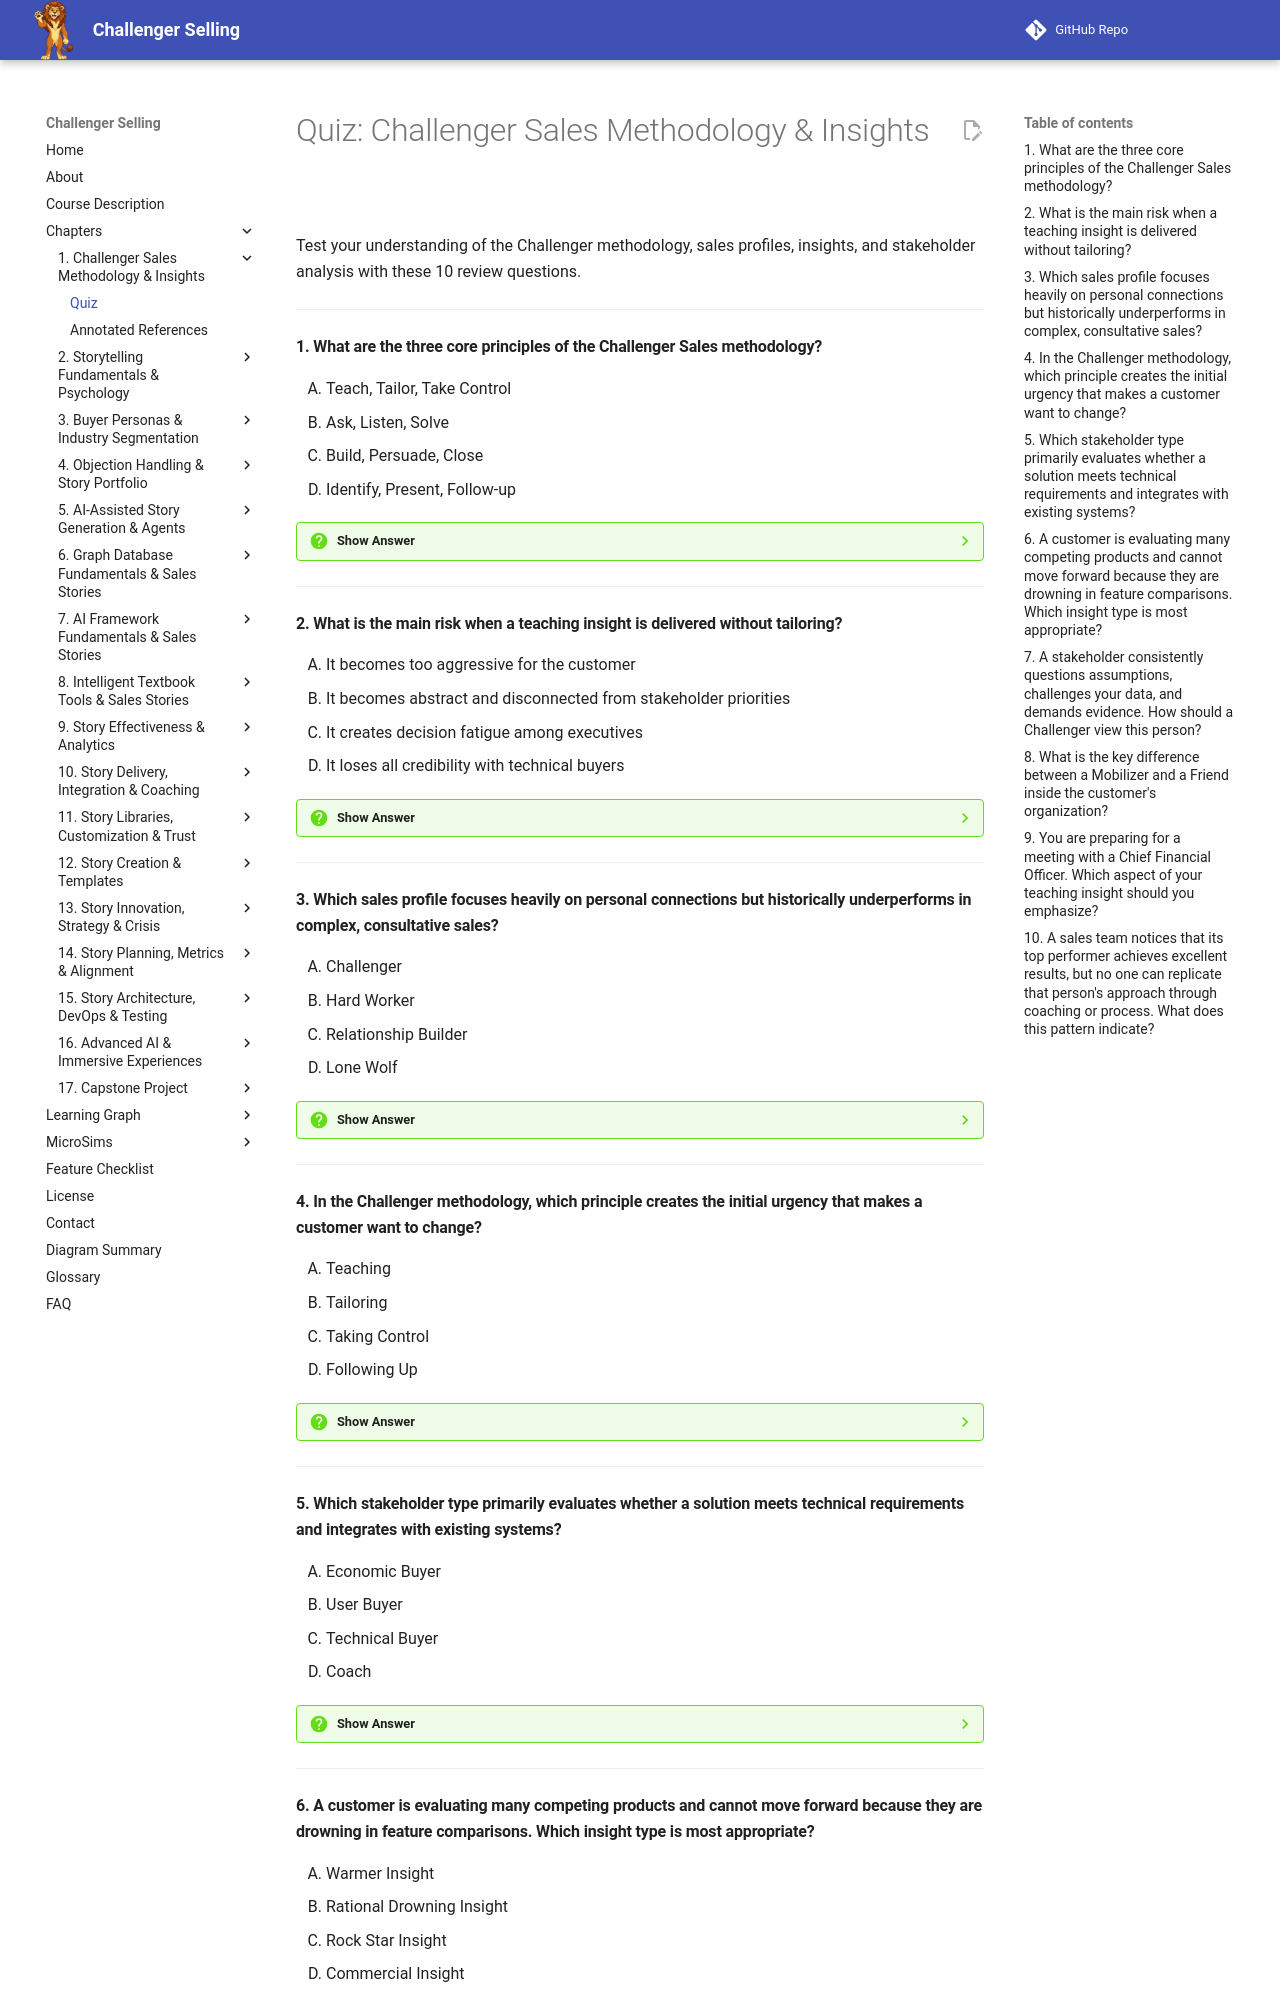

repository: dmccreary/challenger-selling · page: chapters/01-challenger-methodology-insights/quiz/index.html · generator: mkdocs

# Quiz: Challenger Sales Methodology & Insights

Test your understanding of the Challenger methodology, sales profiles, insights, and stakeholder analysis with these 10 review questions.

---

#### 1. What are the three core principles of the Challenger Sales methodology?

<div class="upper-alpha" markdown>
1. Teach, Tailor, Take Control
2. Ask, Listen, Solve
3. Build, Persuade, Close
4. Identify, Present, Follow-up
</div>

??? question "Show Answer"
    The correct answer is **A**. The Challenger methodology is built on teaching customers new insights, tailoring those insights to specific stakeholders, and taking control of the sales process to drive action. Options B, C, and D describe traditional consultative or transactional selling approaches rather than the Challenger model.

    **Concept Tested:** Challenger Sales Methodology


---

#### 2. What is the main risk when a teaching insight is delivered without tailoring?

<div class="upper-alpha" markdown>
1. It becomes too aggressive for the customer
2. It becomes abstract and disconnected from stakeholder priorities
3. It creates decision fatigue among executives
4. It loses all credibility with technical buyers
</div>

??? question "Show Answer"
    The correct answer is **B**. Teaching without tailoring produces insights that feel generic and fail to connect with what each stakeholder cares about. The chapter emphasizes that tailoring builds relevance by adapting the same core insight to different priorities, while the other options describe unrelated or exaggerated outcomes.

    **Concept Tested:** Tailoring Principle


---

#### 3. Which sales profile focuses heavily on personal connections but historically underperforms in complex, consultative sales?

<div class="upper-alpha" markdown>
1. Challenger
2. Hard Worker
3. Relationship Builder
4. Lone Wolf
</div>

??? question "Show Answer"
    The correct answer is **C**. Relationship Builders invest in rapport and customer satisfaction, but they often avoid the disruption needed to teach customers something new. Challengers outperform them in complex sales, while Hard Workers and Lone Wolves have different strengths and weaknesses.

    **Concept Tested:** Relationship Builder Profile


---

#### 4. In the Challenger methodology, which principle creates the initial urgency that makes a customer want to change?

<div class="upper-alpha" markdown>
1. Teaching
2. Tailoring
3. Taking Control
4. Following Up
</div>

??? question "Show Answer"
    The correct answer is **A**. Teaching disrupts the customer's current thinking by revealing problems or opportunities they had not fully recognized, which creates urgency for change. Tailoring makes that insight relevant, and taking control converts urgency into action, but neither creates the initial spark.

    **Concept Tested:** Teaching Principle


---

#### 5. Which stakeholder type primarily evaluates whether a solution meets technical requirements and integrates with existing systems?

<div class="upper-alpha" markdown>
1. Economic Buyer
2. User Buyer
3. Technical Buyer
4. Coach
</div>

??? question "Show Answer"
    The correct answer is **C**. The Technical Buyer focuses on security, reliability, maintainability, and integration fit. Economic Buyers focus on financial return and strategic alignment, User Buyers care about daily workflow impact, and Coaches provide internal guidance and access.

    **Concept Tested:** Technical Buyer


---
